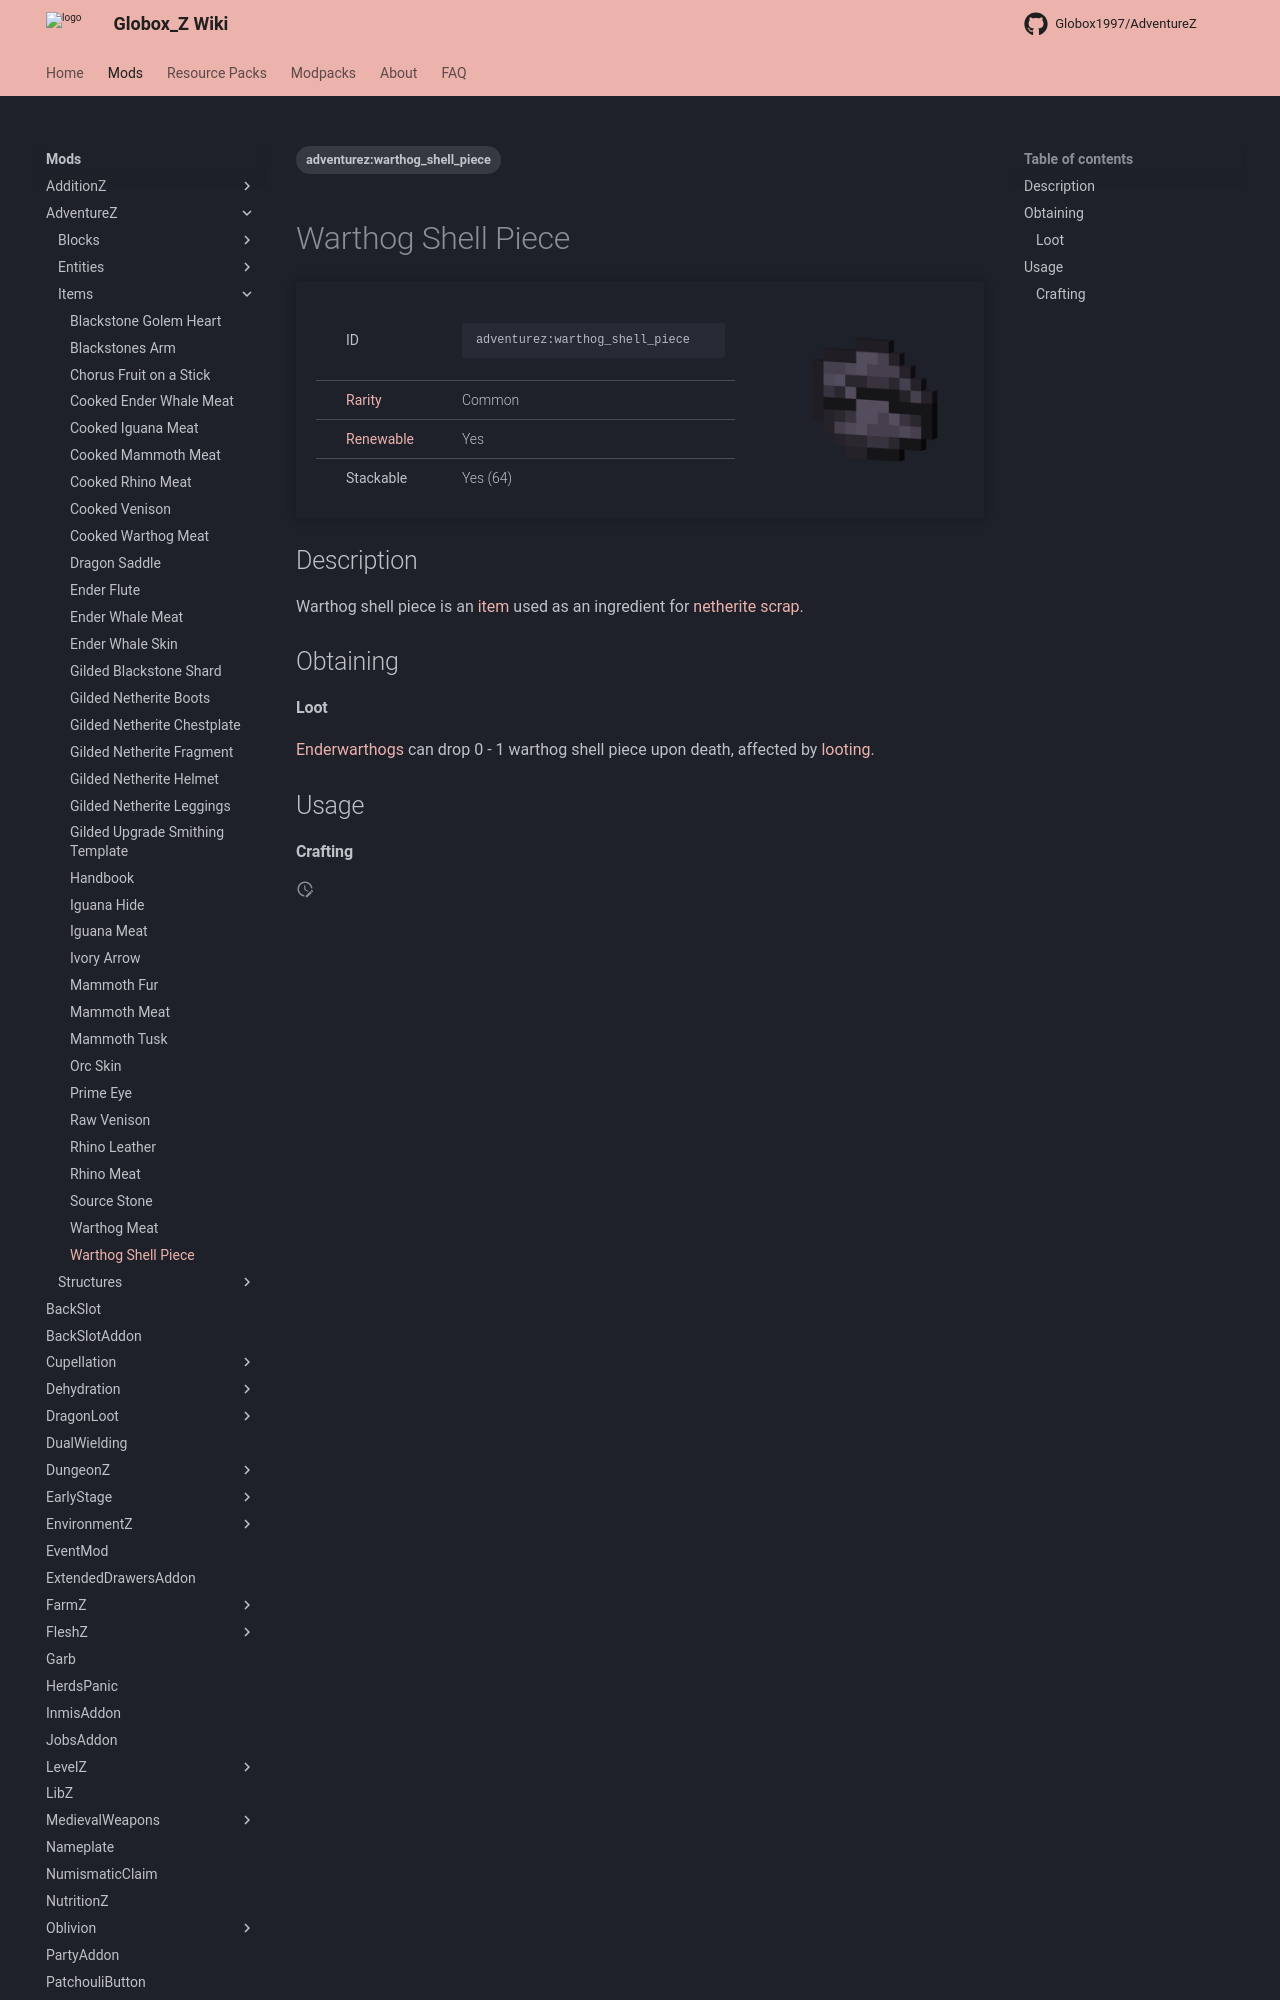

repository: Globox1997/wiki · page: mods/AdventureZ/Items/Warthog_Shell_Piece/index.html · generator: mkdocs

---
title: Warthog Shell Piece
project: adventurez
summary: adventurez item warthog shell piece
tags:
    - adventurez:warthog_shell_piece
---
# Warthog Shell Piece
<div class="main_table">
<div class="left_main_table">
<table class="left_table">
    <tbody>
        <tr>
            <td class="first-column">ID</td>
            <td class="second-column">
            ```
            adventurez:warthog_shell_piece
            ```
            </td>
        </tr>
        <tr id="linear-top">
            <td class="first-column"><a href="https://minecraft.wiki/w/Rarity" target="_blank">Rarity</a></td>
            <td class="second-column">Common</td>
        </tr>
        <tr id="linear-top">
            <td class="first-column"><a href="https://minecraft.wiki/w/Renewable_resource" target="_blank">Renewable</a></td>
            <td class="second-column">Yes</td>
        </tr>
        <tr id="linear-top">
            <td class="first-column">Stackable</td>
            <td class="second-column">Yes (64)</td>
        </tr>
    </tbody>
</table>
</div>
    <img src="/wiki/assets/adventurez/items/warthog_shell_piece.png" loading="lazy" class="right_img_table"/>
</div>

## Description
Warthog shell piece is an [item](https://minecraft.wiki/w/Item) used as an ingredient for [netherite scrap](https://minecraft.wiki/w/Netherite_Scrap).

## Obtaining
